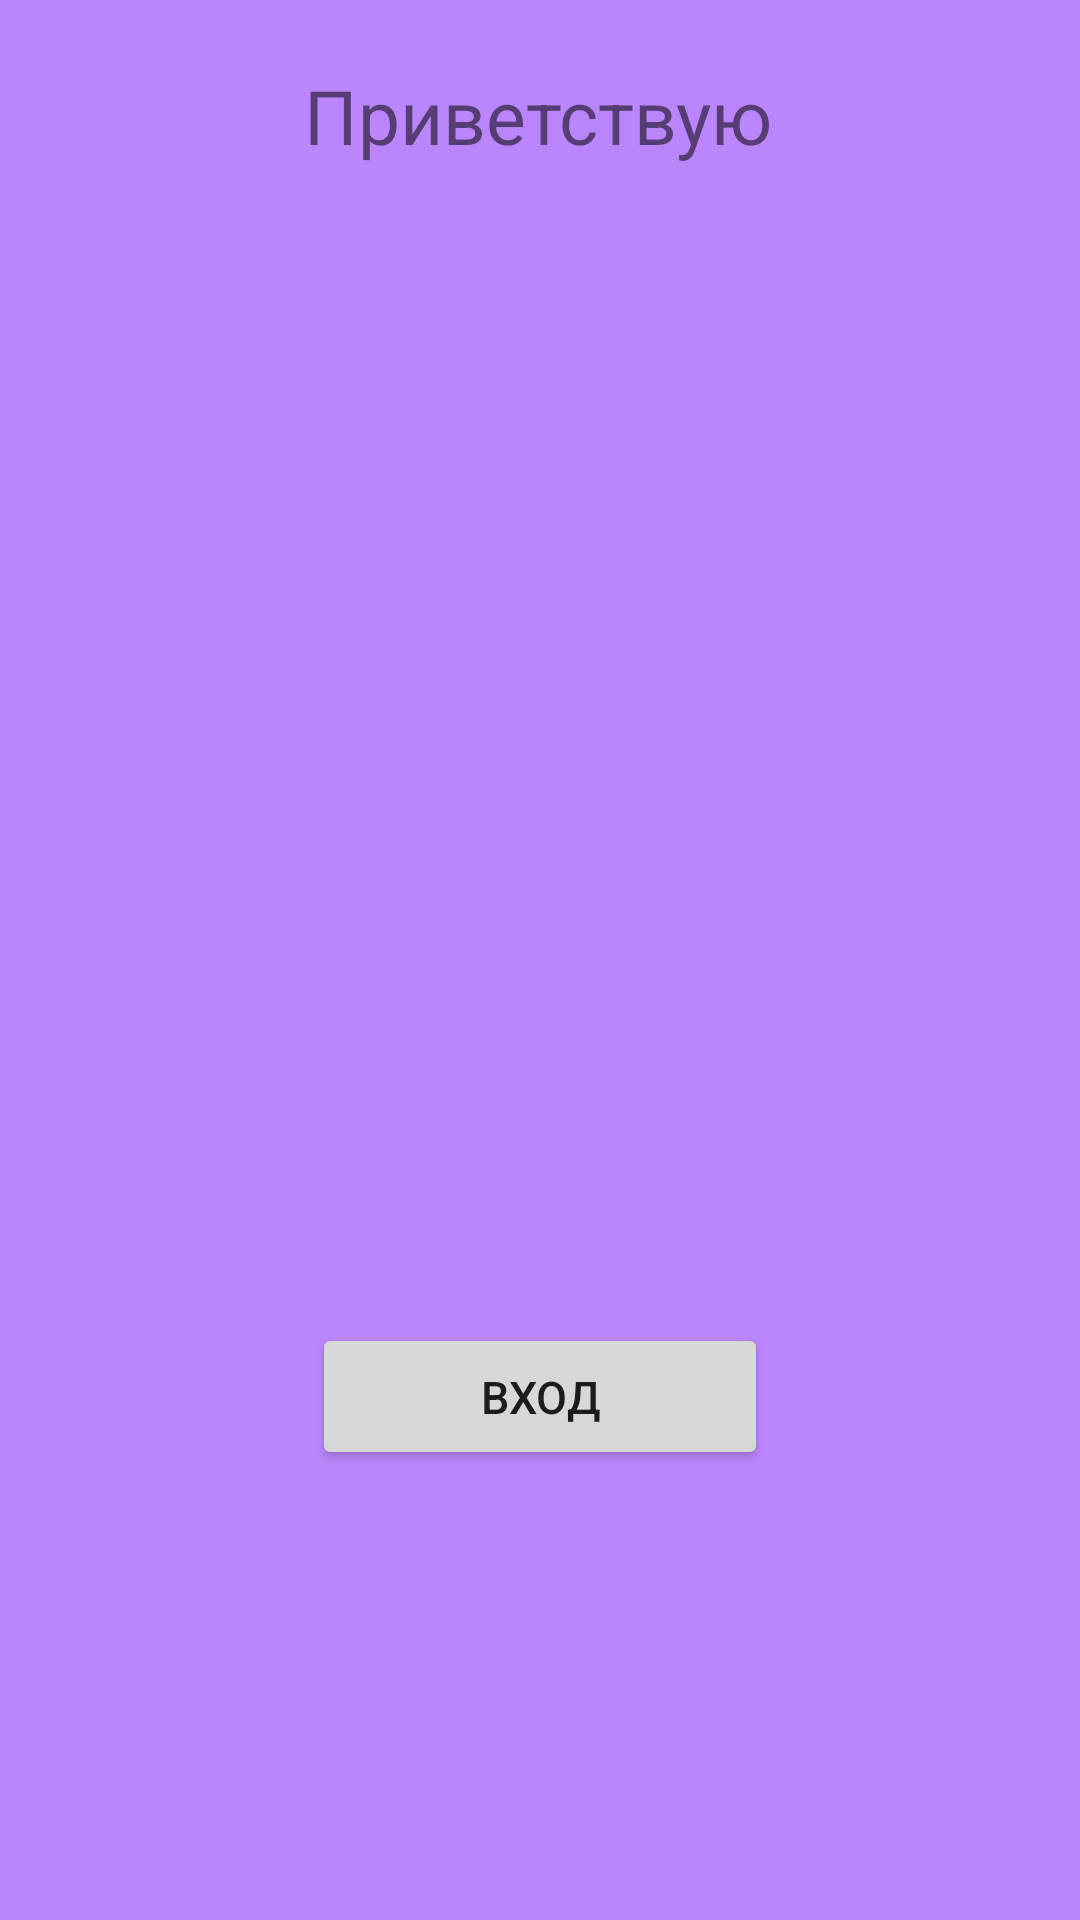

Write the Android layout XML for this screen, with the resource values it uses.
<!-- AndroidManifest.xml: application theme Theme.LABA14 -->
<!-- res/layout/activity_hi.xml -->
<?xml version="1.0" encoding="utf-8"?>
<androidx.constraintlayout.widget.ConstraintLayout xmlns:android="http://schemas.android.com/apk/res/android"
    xmlns:app="http://schemas.android.com/apk/res-auto"
    xmlns:tools="http://schemas.android.com/tools"
    android:layout_width="match_parent"
    android:layout_height="match_parent"
    tools:context=".Hi"
    android:background="@color/purple_200">


    <TextView
        android:id="@+id/Hi"
        android:layout_width="wrap_content"
        android:layout_height="wrap_content"
        android:text="@string/Hi"
        app:layout_constraintBottom_toBottomOf="parent"
        app:layout_constraintEnd_toEndOf="parent"
        app:layout_constraintHorizontal_bias="0.498"
        app:layout_constraintStart_toStartOf="parent"
        app:layout_constraintTop_toTopOf="parent"
        app:layout_constraintVertical_bias="0.036"
        android:textSize="25dp"/>

    <Button
        android:id="@+id/button2"
        android:layout_width="152dp"
        android:layout_height="49dp"
        android:layout_marginBottom="150dp"
        android:text="@string/Perehod"
        android:textSize="15dp"
        app:layout_constraintBottom_toBottomOf="parent"
        app:layout_constraintEnd_toEndOf="parent"
        app:layout_constraintStart_toStartOf="parent" />

</androidx.constraintlayout.widget.ConstraintLayout>
<!-- resources referenced by this layout -->
<resources>
  <string name="Hi">Приветствую</string>
  <string name="Perehod">Вход</string>
  <style name="Theme.LABA14" parent="Theme.MaterialComponents.DayNight.DarkActionBar">
          
          <item name="colorPrimary">@color/purple_500</item>
          <item name="colorPrimaryVariant">@color/purple_700</item>
          <item name="colorOnPrimary">@color/white</item>
          
          <item name="colorSecondary">@color/teal_200</item>
          <item name="colorSecondaryVariant">@color/teal_700</item>
          <item name="colorOnSecondary">@color/black</item>
          
          <item name="android:statusBarColor">?attr/colorPrimaryVariant</item>
          
      </style>
  <!-- not gathered from this repository: default colours our renderer supplied (Android Studio template values) -->
  <color name="purple_200">#FFBB86FC</color>
  <color name="purple_500">#FF6200EE</color>
  <color name="purple_700">#FF3700B3</color>
  <color name="teal_200">#FF03DAC5</color>
  <color name="teal_700">#FF018786</color>
  <color name="black">#FF000000</color>
  <color name="white">#FFFFFFFF</color>
</resources>
